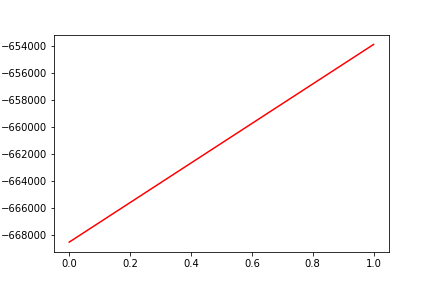

The table this chart was drawn from, first rows:
, date, assets
0, 0, -668494
1, 20170724, -653899
